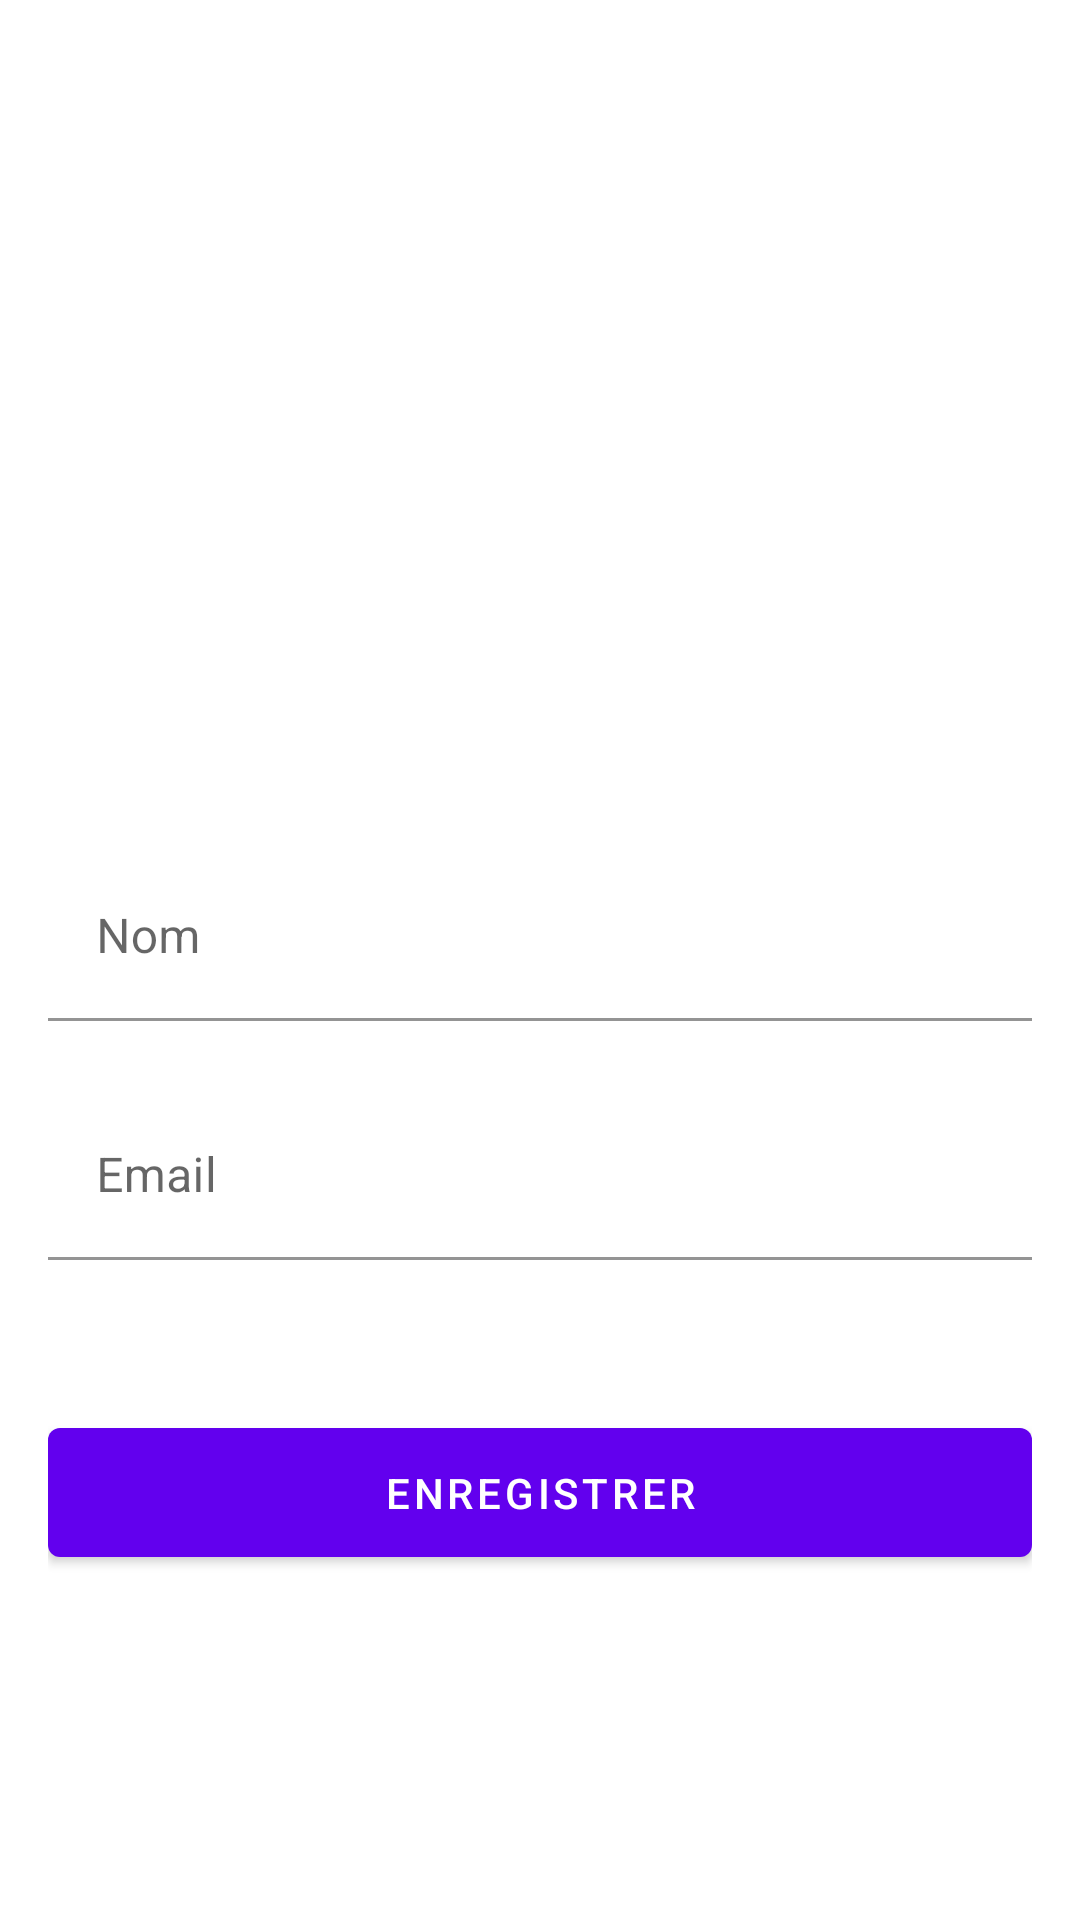

Android layout source for this screen:
<!-- AndroidManifest.xml: application theme Theme.ChatKGB -->
<!-- res/layout/activity_settings.xml -->
<?xml version="1.0" encoding="utf-8"?>
<RelativeLayout xmlns:android="http://schemas.android.com/apk/res/android"
    xmlns:app="http://schemas.android.com/apk/res-auto"
    xmlns:tools="http://schemas.android.com/tools"
    android:layout_width="match_parent"
    android:layout_height="match_parent"
    android:orientation="vertical"
    tools:context=".activity.Settings">

    <ImageView
        android:layout_width="match_parent"
        android:layout_height="match_parent"
        android:alpha="0.4"
        android:scaleType="centerCrop"
        android:src="@drawable/background"/>

    <LinearLayout
        android:gravity="center"
        android:layout_height="match_parent"
        android:layout_width="match_parent"
        android:orientation="vertical"
        android:padding="16dp">
        <com.google.android.material.imageview.ShapeableImageView
            android:id="@+id/pp"
            android:layout_width="120dp"
            android:layout_height="120dp"
            android:src="@drawable/avatar"
            android:layout_marginBottom="50dp"
            android:scaleType="centerCrop"
            app:shapeAppearance="@style/ShapeAppearanceOverlay.App.CornerSize50Percent" />

        <com.google.android.material.textfield.TextInputLayout
            android:id="@+id/Noms"
            android:layout_height="wrap_content"
            android:layout_width="match_parent">

            <com.google.android.material.textfield.TextInputEditText

                android:layout_height="wrap_content"
                android:layout_width="match_parent"
                app:boxBackgroundColor="@color/white"
                android:background="@color/white"
                android:hint="Nom"
                android:inputType="text"/>
        </com.google.android.material.textfield.TextInputLayout>
        <com.google.android.material.textfield.TextInputLayout
            android:id="@+id/Mails"
            android:layout_height="wrap_content"
            android:layout_width="match_parent">

            <com.google.android.material.textfield.TextInputEditText

                android:layout_height="wrap_content"
                android:layout_width="match_parent"
                app:boxBackgroundColor="@color/white"
                android:background="@color/white"
                android:hint="Email"
                android:enabled="false"
                android:clickable="false"
                android:layout_marginTop="24dp"
                android:inputType="textEmailAddress"/>
        </com.google.android.material.textfield.TextInputLayout>
        <com.google.android.material.button.MaterialButton
            android:id="@+id/enrs"
            android:layout_height="55dp"
            android:layout_width="match_parent"
            android:layout_gravity="center_horizontal"
            app:cornerRadius="4dp"
            android:text="Enregistrer"
            android:layout_marginTop="50dp"
        />

    </LinearLayout>
</RelativeLayout>
<!-- resources referenced by this layout -->
<resources>
  <style name="ShapeAppearanceOverlay.App.CornerSize50Percent" parent="">
          <item name="cornerSize"> 50% </item>
          <item name="cornerFamily">rounded</item>
      </style>
  <style name="Theme.ChatKGB" parent="Theme.MaterialComponents.DayNight.DarkActionBar">
          
          <item name="colorPrimary">@color/purple_500</item>
          <item name="colorPrimaryVariant">@color/purple_700</item>
          <item name="colorOnPrimary">@color/white</item>
          
          <item name="colorSecondary">@color/teal_200</item>
          <item name="colorSecondaryVariant">@color/teal_700</item>
          <item name="colorOnSecondary">@color/black</item>
          
          <item name="android:statusBarColor">?attr/colorPrimaryVariant</item>
          
      </style>
  <!-- not gathered from this repository: default colours our renderer supplied (Android Studio template values) -->
  <color name="purple_500">#FF6200EE</color>
  <color name="purple_700">#FF3700B3</color>
  <color name="teal_200">#FF03DAC5</color>
  <color name="teal_700">#FF018786</color>
  <color name="black">#FF000000</color>
  <color name="white">#FFFFFFFF</color>
</resources>
